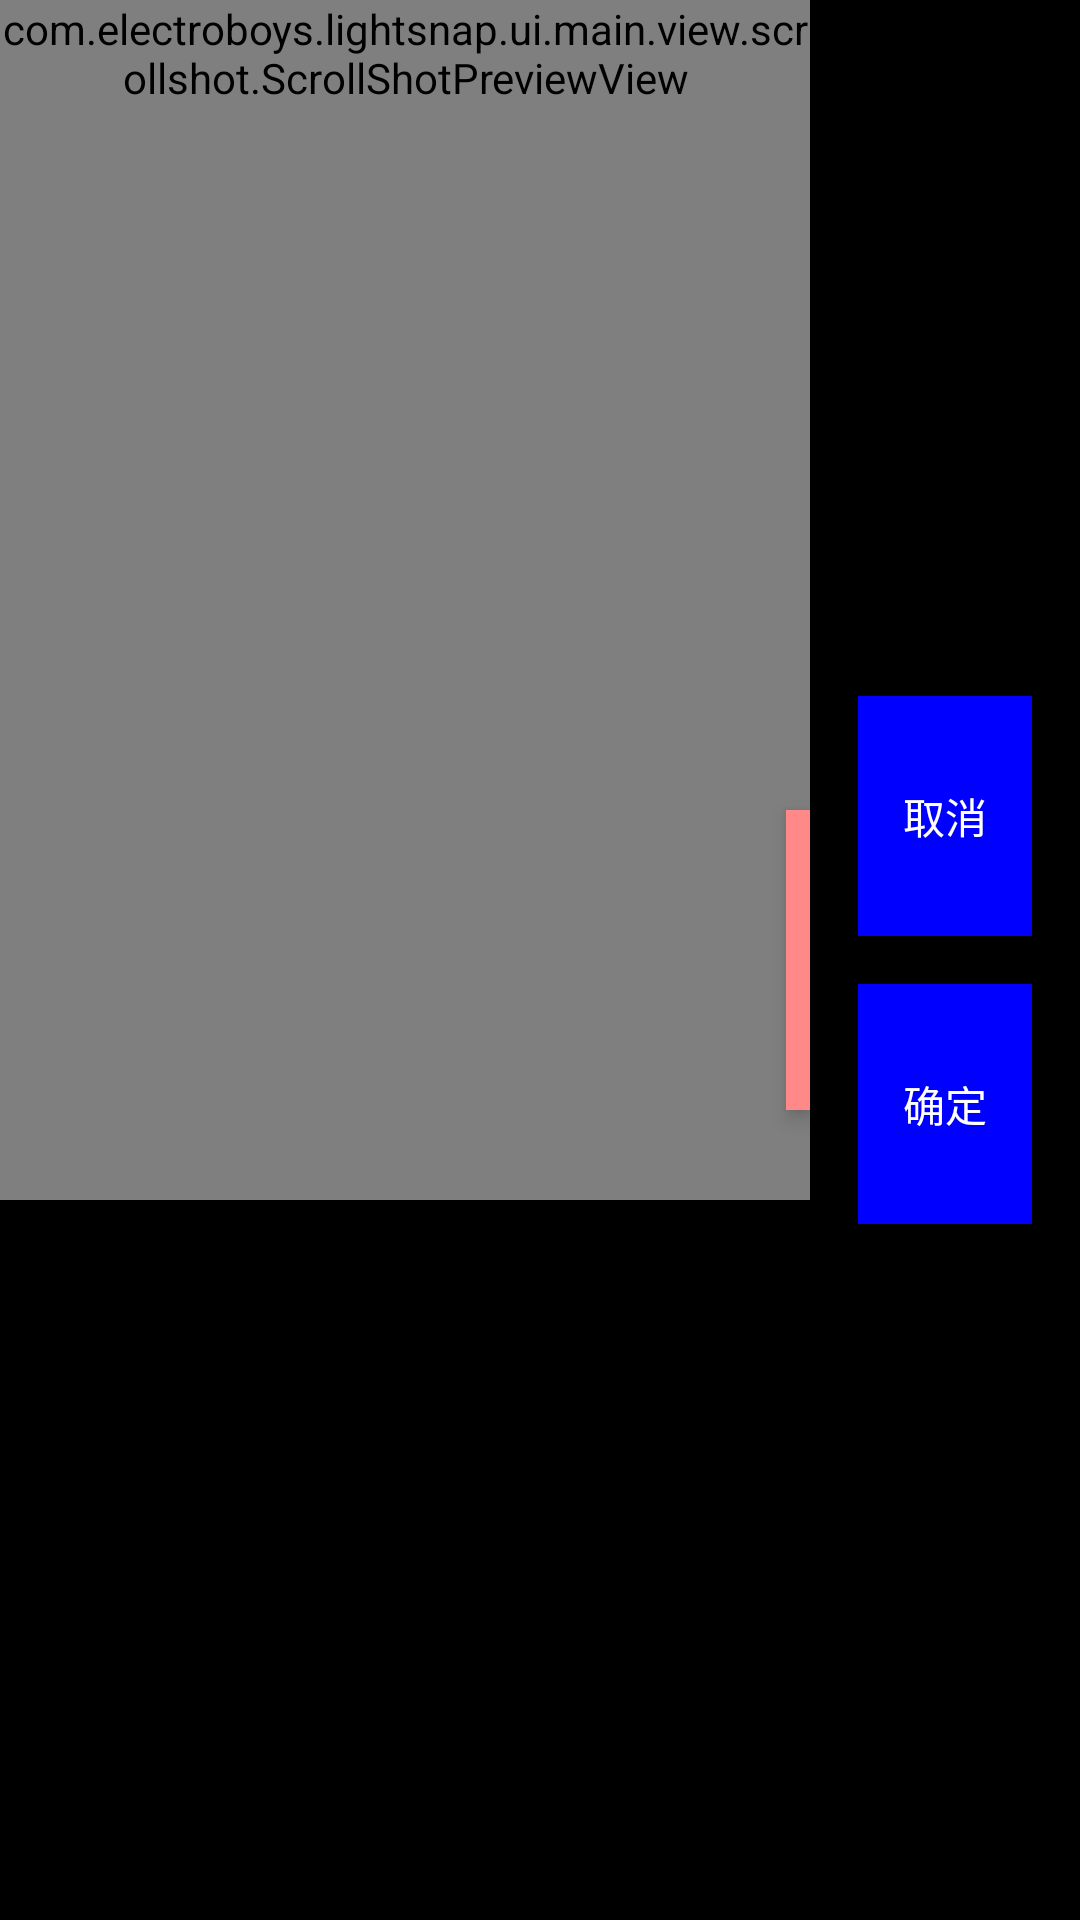

Produce the Android XML layout that renders to this screen, including the resource entries it uses.
<!-- AndroidManifest.xml: application theme Theme.LightSnap -->
<!-- res/layout/activity_scrollshot_selection.xml -->
<?xml version="1.0" encoding="utf-8"?>
<LinearLayout xmlns:android="http://schemas.android.com/apk/res/android"
    android:layout_width="match_parent"
    android:layout_height="match_parent"
    android:orientation="horizontal"
    android:background="#000000">

    
    <FrameLayout
        android:layout_width="0dp"
        android:layout_weight="3"
        android:layout_height="match_parent">

        <ScrollView
            android:id="@+id/scrollView"
            android:layout_width="match_parent"
            android:layout_height="match_parent"
            android:fillViewport="true">

            <FrameLayout
                android:layout_width="match_parent"
                android:layout_height="wrap_content">

                <com.electroboys.lightsnap.ui.main.view.scrollshot.ScrollShotPreviewView
                    android:id="@+id/preview_crop_view"
                    android:layout_width="match_parent"
                    android:layout_height="wrap_content"
                    android:minHeight="400dp" />
            </FrameLayout>
        </ScrollView>

        
        <View
            android:id="@+id/scrollBarThumb"
            android:layout_width="8dp"
            android:layout_height="100dp"
            android:background="#FF8888"
            android:elevation="4dp"
            android:layout_gravity="end|center_vertical" />
    </FrameLayout>

    
    <LinearLayout
        android:layout_width="0dp"
        android:layout_weight="1"
        android:layout_height="match_parent"
        android:gravity="center_vertical"
        android:padding="16dp"
        android:orientation="vertical"
        android:baselineAligned="false">

        <Button
            android:id="@+id/btn_cancel"
            android:layout_width="match_parent"
            android:layout_height="80dp"
            android:text="取消"
            android:textColor="#FFFFFF"
            android:background="@color/blue"
            android:layout_marginBottom="16dp"/>

        <Button
            android:id="@+id/btn_confirm"
            android:layout_width="match_parent"
            android:layout_height="80dp"
            android:text="确定"
            android:textColor="#FFFFFF"
            android:background="@color/blue"/>
    </LinearLayout>
</LinearLayout>
<!-- resources referenced by this layout -->
<resources>
  <color name="blue">#FF0000FF</color>
  <style name="Theme.LightSnap" parent="Base.Theme.LightSnap" />
  <style name="Base.Theme.LightSnap" parent="Theme.Material3.DayNight.NoActionBar">
          
          
      </style>
</resources>
